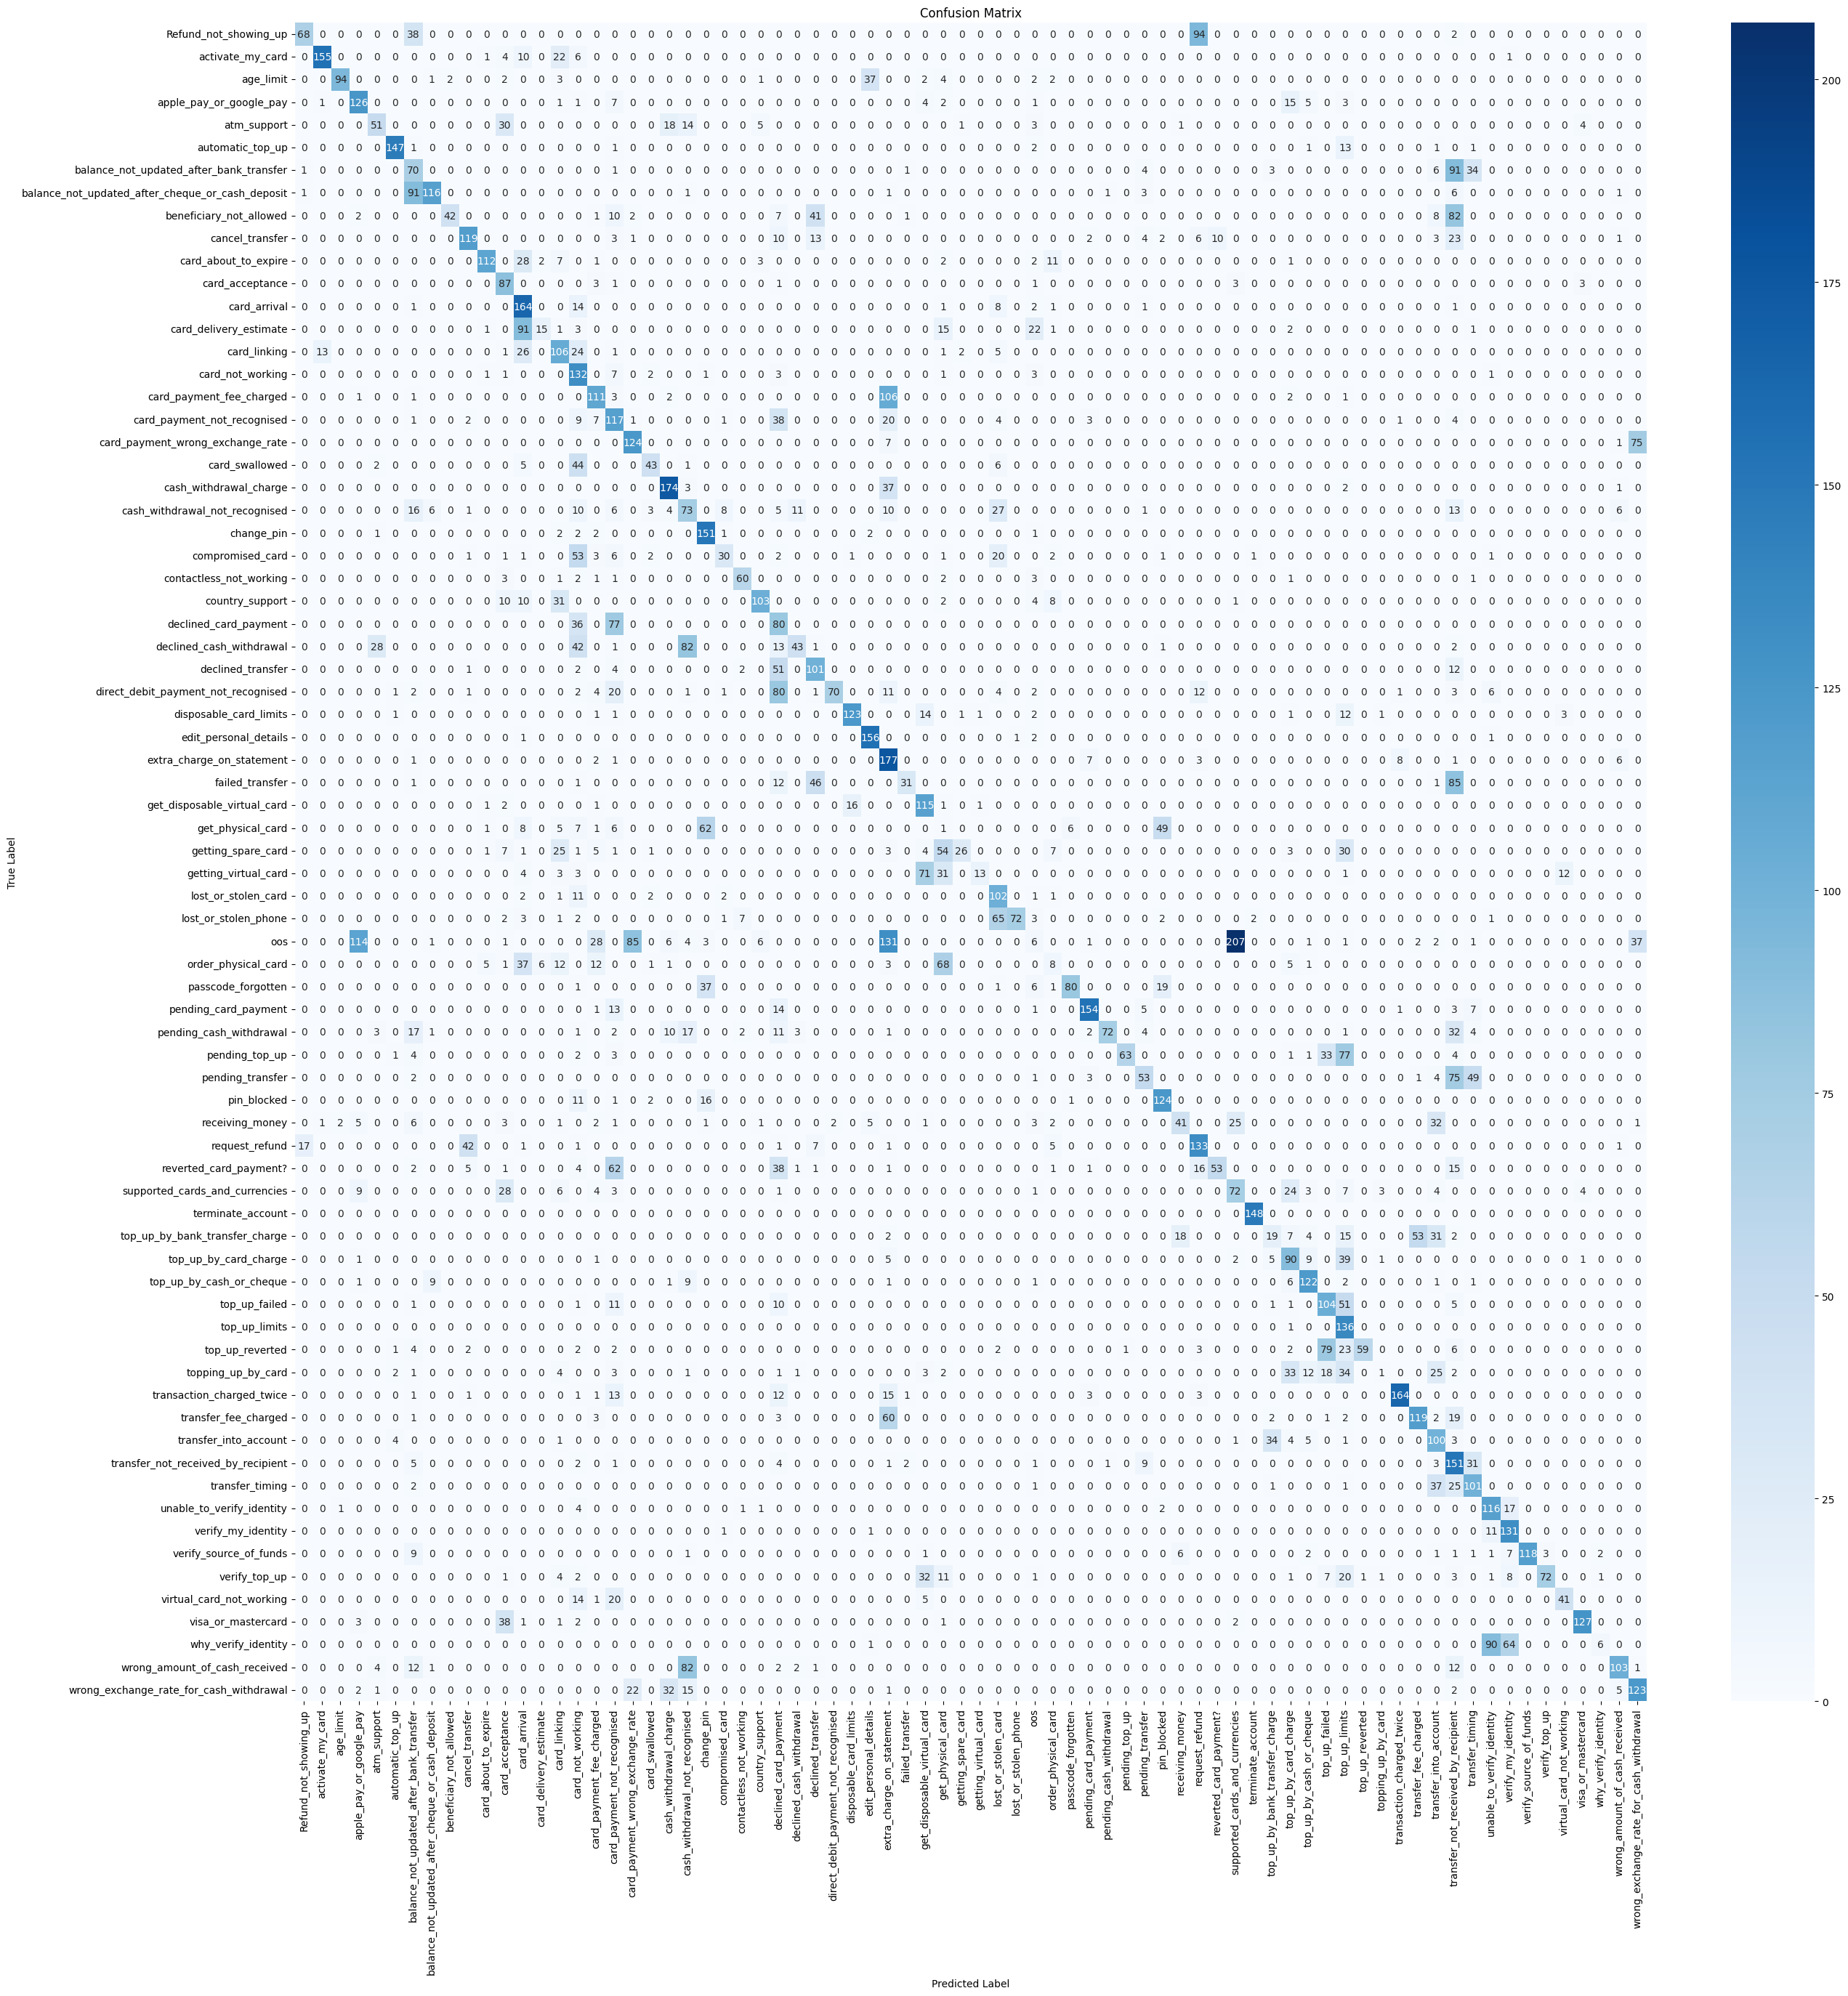

Values plotted in this chart, from the file beside it:
, Refund_not_showing_up, activate_my_card, age_limit, apple_pay_or_google_pay, atm_support, automatic_top_up, balance_not_updated_after_bank_transfer, balance_not_updated_after_cheque_or_cash…, beneficiary_not_allowed, cancel_transfer, card_about_to_expire, card_acceptance, card_arrival, card_delivery_estimate, card_linking, card_not_working, card_payment_fee_charged, card_payment_not_recognised, card_payment_wrong_exchange_rate, card_swallowed, cash_withdrawal_charge, cash_withdrawal_not_recognised, change_pin
Refund_not_showing_up, 68, 0, 0, 0, 0, 0, 38, 0, 0, 0, 0, 0, 0, 0, 0, 0, 0, 0, 0, 0, 0, 0, 0
activate_my_card, 0, 155, 0, 0, 0, 0, 0, 0, 0, 0, 1, 4, 10, 0, 22, 6, 0, 0, 0, 0, 0, 0, 0
age_limit, 0, 0, 94, 0, 0, 0, 0, 1, 2, 0, 0, 2, 0, 0, 3, 0, 0, 0, 0, 0, 0, 0, 0
apple_pay_or_google_pay, 0, 1, 0, 126, 0, 0, 0, 0, 0, 0, 0, 0, 0, 0, 1, 1, 0, 7, 0, 0, 0, 0, 0
atm_support, 0, 0, 0, 0, 51, 0, 0, 0, 0, 0, 0, 30, 0, 0, 0, 0, 0, 0, 0, 0, 18, 14, 0
automatic_top_up, 0, 0, 0, 0, 0, 147, 1, 0, 0, 0, 0, 0, 0, 0, 0, 0, 0, 1, 0, 0, 0, 0, 0
balance_not_updated_after_bank_transfer, 1, 0, 0, 0, 0, 0, 70, 0, 0, 0, 0, 0, 0, 0, 0, 0, 0, 1, 0, 0, 0, 0, 0
balance_not_updated_after_cheque_or_cash…, 1, 0, 0, 0, 0, 0, 91, 116, 0, 0, 0, 0, 0, 0, 0, 0, 0, 0, 0, 0, 0, 1, 0
beneficiary_not_allowed, 0, 0, 0, 2, 0, 0, 0, 0, 42, 0, 0, 0, 0, 0, 0, 0, 1, 10, 2, 0, 0, 0, 0
cancel_transfer, 0, 0, 0, 0, 0, 0, 0, 0, 0, 119, 0, 0, 0, 0, 0, 0, 0, 3, 1, 0, 0, 0, 0
card_about_to_expire, 0, 0, 0, 0, 0, 0, 0, 0, 0, 0, 112, 0, 28, 2, 7, 0, 1, 0, 0, 0, 0, 0, 0
card_acceptance, 0, 0, 0, 0, 0, 0, 0, 0, 0, 0, 0, 87, 0, 0, 0, 0, 3, 1, 0, 0, 0, 0, 0
card_arrival, 0, 0, 0, 0, 0, 0, 1, 0, 0, 0, 0, 0, 164, 0, 0, 14, 0, 0, 0, 0, 0, 0, 0
card_delivery_estimate, 0, 0, 0, 0, 0, 0, 0, 0, 0, 0, 1, 0, 91, 15, 1, 3, 0, 0, 0, 0, 0, 0, 0
card_linking, 0, 13, 0, 0, 0, 0, 0, 0, 0, 0, 0, 1, 26, 0, 106, 24, 0, 1, 0, 0, 0, 0, 0
card_not_working, 0, 0, 0, 0, 0, 0, 0, 0, 0, 0, 1, 1, 0, 0, 0, 132, 0, 7, 0, 2, 0, 0, 1
card_payment_fee_charged, 0, 0, 0, 1, 0, 0, 1, 0, 0, 0, 0, 0, 0, 0, 0, 0, 111, 3, 0, 0, 2, 0, 0
card_payment_not_recognised, 0, 0, 0, 0, 0, 0, 1, 0, 0, 2, 0, 0, 0, 0, 0, 9, 7, 117, 1, 0, 0, 0, 0
card_payment_wrong_exchange_rate, 0, 0, 0, 0, 0, 0, 0, 0, 0, 0, 0, 0, 0, 0, 0, 0, 0, 0, 124, 0, 0, 0, 0
card_swallowed, 0, 0, 0, 0, 2, 0, 0, 0, 0, 0, 0, 0, 5, 0, 0, 44, 0, 0, 0, 43, 0, 1, 0
cash_withdrawal_charge, 0, 0, 0, 0, 0, 0, 0, 0, 0, 0, 0, 0, 0, 0, 0, 0, 0, 0, 0, 0, 174, 3, 0
cash_withdrawal_not_recognised, 0, 0, 0, 0, 0, 0, 16, 6, 0, 1, 0, 0, 0, 0, 0, 10, 0, 6, 0, 3, 4, 73, 0
change_pin, 0, 0, 0, 0, 1, 0, 0, 0, 0, 0, 0, 0, 0, 0, 2, 2, 2, 0, 0, 0, 0, 0, 151
compromised_card, 0, 0, 0, 0, 0, 0, 0, 0, 0, 1, 0, 1, 1, 0, 0, 53, 3, 6, 0, 2, 0, 0, 0
contactless_not_working, 0, 0, 0, 0, 0, 0, 0, 0, 0, 0, 0, 3, 0, 0, 1, 2, 1, 1, 0, 0, 0, 0, 0
country_support, 0, 0, 0, 0, 0, 0, 0, 0, 0, 0, 0, 10, 10, 0, 31, 0, 0, 0, 0, 0, 0, 0, 0
declined_card_payment, 0, 0, 0, 0, 0, 0, 0, 0, 0, 0, 0, 0, 0, 0, 0, 36, 0, 77, 0, 0, 0, 0, 0
declined_cash_withdrawal, 0, 0, 0, 0, 28, 0, 0, 0, 0, 0, 0, 0, 0, 0, 0, 42, 0, 1, 0, 0, 0, 82, 0
declined_transfer, 0, 0, 0, 0, 0, 0, 0, 0, 0, 1, 0, 0, 0, 0, 0, 2, 0, 4, 0, 0, 0, 0, 0
direct_debit_payment_not_recognised, 0, 0, 0, 0, 0, 1, 2, 0, 0, 1, 0, 0, 0, 0, 0, 2, 4, 20, 0, 0, 0, 1, 0
disposable_card_limits, 0, 0, 0, 0, 0, 1, 0, 0, 0, 0, 0, 0, 0, 0, 0, 0, 1, 1, 0, 0, 0, 0, 0
edit_personal_details, 0, 0, 0, 0, 0, 0, 0, 0, 0, 0, 0, 0, 1, 0, 0, 0, 0, 0, 0, 0, 0, 0, 0
extra_charge_on_statement, 0, 0, 0, 0, 0, 0, 1, 0, 0, 0, 0, 0, 0, 0, 0, 0, 2, 1, 0, 0, 0, 0, 0
failed_transfer, 0, 0, 0, 0, 0, 0, 1, 0, 0, 0, 0, 0, 0, 0, 0, 1, 0, 0, 0, 0, 0, 0, 0
get_disposable_virtual_card, 0, 0, 0, 0, 0, 0, 0, 0, 0, 0, 1, 2, 0, 0, 0, 0, 1, 0, 0, 0, 0, 0, 0
get_physical_card, 0, 0, 0, 0, 0, 0, 0, 0, 0, 0, 1, 0, 8, 0, 5, 7, 1, 6, 0, 0, 0, 0, 62
getting_spare_card, 0, 0, 0, 0, 0, 0, 0, 0, 0, 0, 1, 7, 1, 0, 25, 1, 5, 1, 0, 1, 0, 0, 0
getting_virtual_card, 0, 0, 0, 0, 0, 0, 0, 0, 0, 0, 0, 0, 4, 0, 3, 3, 0, 0, 0, 0, 0, 0, 0
lost_or_stolen_card, 0, 0, 0, 0, 0, 0, 0, 0, 0, 0, 0, 0, 2, 0, 1, 11, 0, 0, 0, 2, 0, 0, 0
lost_or_stolen_phone, 0, 0, 0, 0, 0, 0, 0, 0, 0, 0, 0, 2, 3, 0, 1, 2, 0, 0, 0, 0, 0, 0, 0
oos, 0, 0, 0, 114, 0, 0, 0, 1, 0, 0, 0, 1, 0, 0, 0, 0, 28, 0, 85, 0, 6, 4, 3
order_physical_card, 0, 0, 0, 0, 0, 0, 0, 0, 0, 0, 5, 1, 37, 6, 12, 0, 12, 0, 0, 1, 1, 0, 0
passcode_forgotten, 0, 0, 0, 0, 0, 0, 0, 0, 0, 0, 0, 0, 0, 0, 0, 1, 0, 0, 0, 0, 0, 0, 37
pending_card_payment, 0, 0, 0, 0, 0, 0, 0, 0, 0, 0, 0, 0, 0, 0, 0, 0, 1, 13, 0, 0, 0, 0, 0
pending_cash_withdrawal, 0, 0, 0, 0, 3, 0, 17, 1, 0, 0, 0, 0, 0, 0, 0, 1, 0, 2, 0, 0, 10, 17, 0
pending_top_up, 0, 0, 0, 0, 0, 1, 4, 0, 0, 0, 0, 0, 0, 0, 0, 2, 0, 3, 0, 0, 0, 0, 0
pending_transfer, 0, 0, 0, 0, 0, 0, 2, 0, 0, 0, 0, 0, 0, 0, 0, 0, 0, 0, 0, 0, 0, 0, 0
pin_blocked, 0, 0, 0, 0, 0, 0, 0, 0, 0, 0, 0, 0, 0, 0, 0, 11, 0, 1, 0, 2, 0, 0, 16
receiving_money, 0, 1, 2, 5, 0, 0, 6, 0, 0, 0, 0, 3, 0, 0, 1, 0, 2, 1, 0, 0, 0, 0, 1
request_refund, 17, 0, 0, 0, 0, 0, 0, 0, 0, 42, 0, 0, 1, 0, 0, 1, 0, 0, 0, 0, 0, 0, 0
reverted_card_payment?, 0, 0, 0, 0, 0, 0, 2, 0, 0, 5, 0, 1, 0, 0, 0, 4, 0, 62, 0, 0, 0, 0, 0
supported_cards_and_currencies, 0, 0, 0, 9, 0, 0, 0, 0, 0, 0, 0, 28, 0, 0, 6, 0, 4, 3, 0, 0, 0, 0, 0
terminate_account, 0, 0, 0, 0, 0, 0, 0, 0, 0, 0, 0, 0, 0, 0, 0, 0, 0, 0, 0, 0, 0, 0, 0
top_up_by_bank_transfer_charge, 0, 0, 0, 0, 0, 0, 0, 0, 0, 0, 0, 0, 0, 0, 0, 0, 0, 0, 0, 0, 0, 0, 0
top_up_by_card_charge, 0, 0, 0, 1, 0, 0, 0, 0, 0, 0, 0, 0, 0, 0, 0, 0, 1, 0, 0, 0, 0, 0, 0
top_up_by_cash_or_cheque, 0, 0, 0, 1, 0, 0, 0, 9, 0, 0, 0, 0, 0, 0, 0, 0, 0, 0, 0, 0, 1, 9, 0
top_up_failed, 0, 0, 0, 0, 0, 0, 1, 0, 0, 0, 0, 0, 0, 0, 0, 1, 0, 11, 0, 0, 0, 0, 0
top_up_limits, 0, 0, 0, 0, 0, 0, 0, 0, 0, 0, 0, 0, 0, 0, 0, 0, 0, 0, 0, 0, 0, 0, 0
top_up_reverted, 0, 0, 0, 0, 0, 1, 4, 0, 0, 2, 0, 0, 0, 0, 0, 2, 0, 2, 0, 0, 0, 0, 0
topping_up_by_card, 0, 0, 0, 0, 0, 2, 1, 0, 0, 0, 0, 0, 0, 0, 4, 0, 0, 3, 0, 0, 0, 1, 0
... 14 more rows
